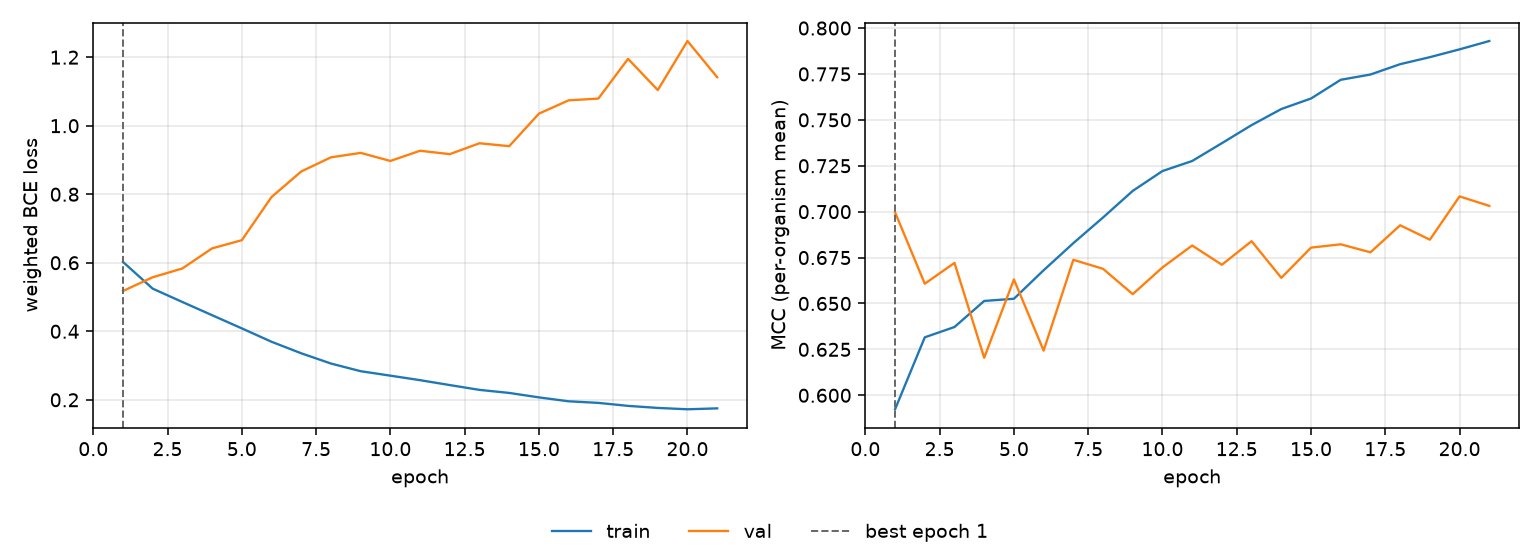

The table this chart was drawn from, first rows:
epoch, tr_loss, vl_loss, tr_mcc, vl_mcc, is_best
1, 0.6024, 0.5175, 0.5924, 0.6996, True
2, 0.5244, 0.5576, 0.6316, 0.6608, False
3, 0.4855, 0.5834, 0.6372, 0.6721, False
4, 0.4469, 0.642, 0.6514, 0.6204, False
5, 0.4085, 0.6659, 0.6526, 0.6631, False
6, 0.3694, 0.7919, 0.6681, 0.6243, False
7, 0.3357, 0.8665, 0.6828, 0.6738, False
8, 0.3058, 0.9077, 0.6968, 0.6689, False
9, 0.2834, 0.9207, 0.7113, 0.6551, False
10, 0.2705, 0.8972, 0.7221, 0.6696, False
11, 0.2573, 0.9269, 0.7276, 0.6816, False
12, 0.243, 0.9171, 0.7373, 0.6711, False
13, 0.2289, 0.9488, 0.7471, 0.6839, False
14, 0.22, 0.9403, 0.7559, 0.664, False
15, 0.207, 1.035, 0.7616, 0.6804, False
16, 0.1956, 1.074, 0.7718, 0.6822, False
17, 0.191, 1.079, 0.7747, 0.6779, False
18, 0.1822, 1.195, 0.7803, 0.6926, False
19, 0.1763, 1.104, 0.7841, 0.6847, False
20, 0.1723, 1.247, 0.7884, 0.7083, False
21, 0.175, 1.142, 0.7929, 0.7031, False
